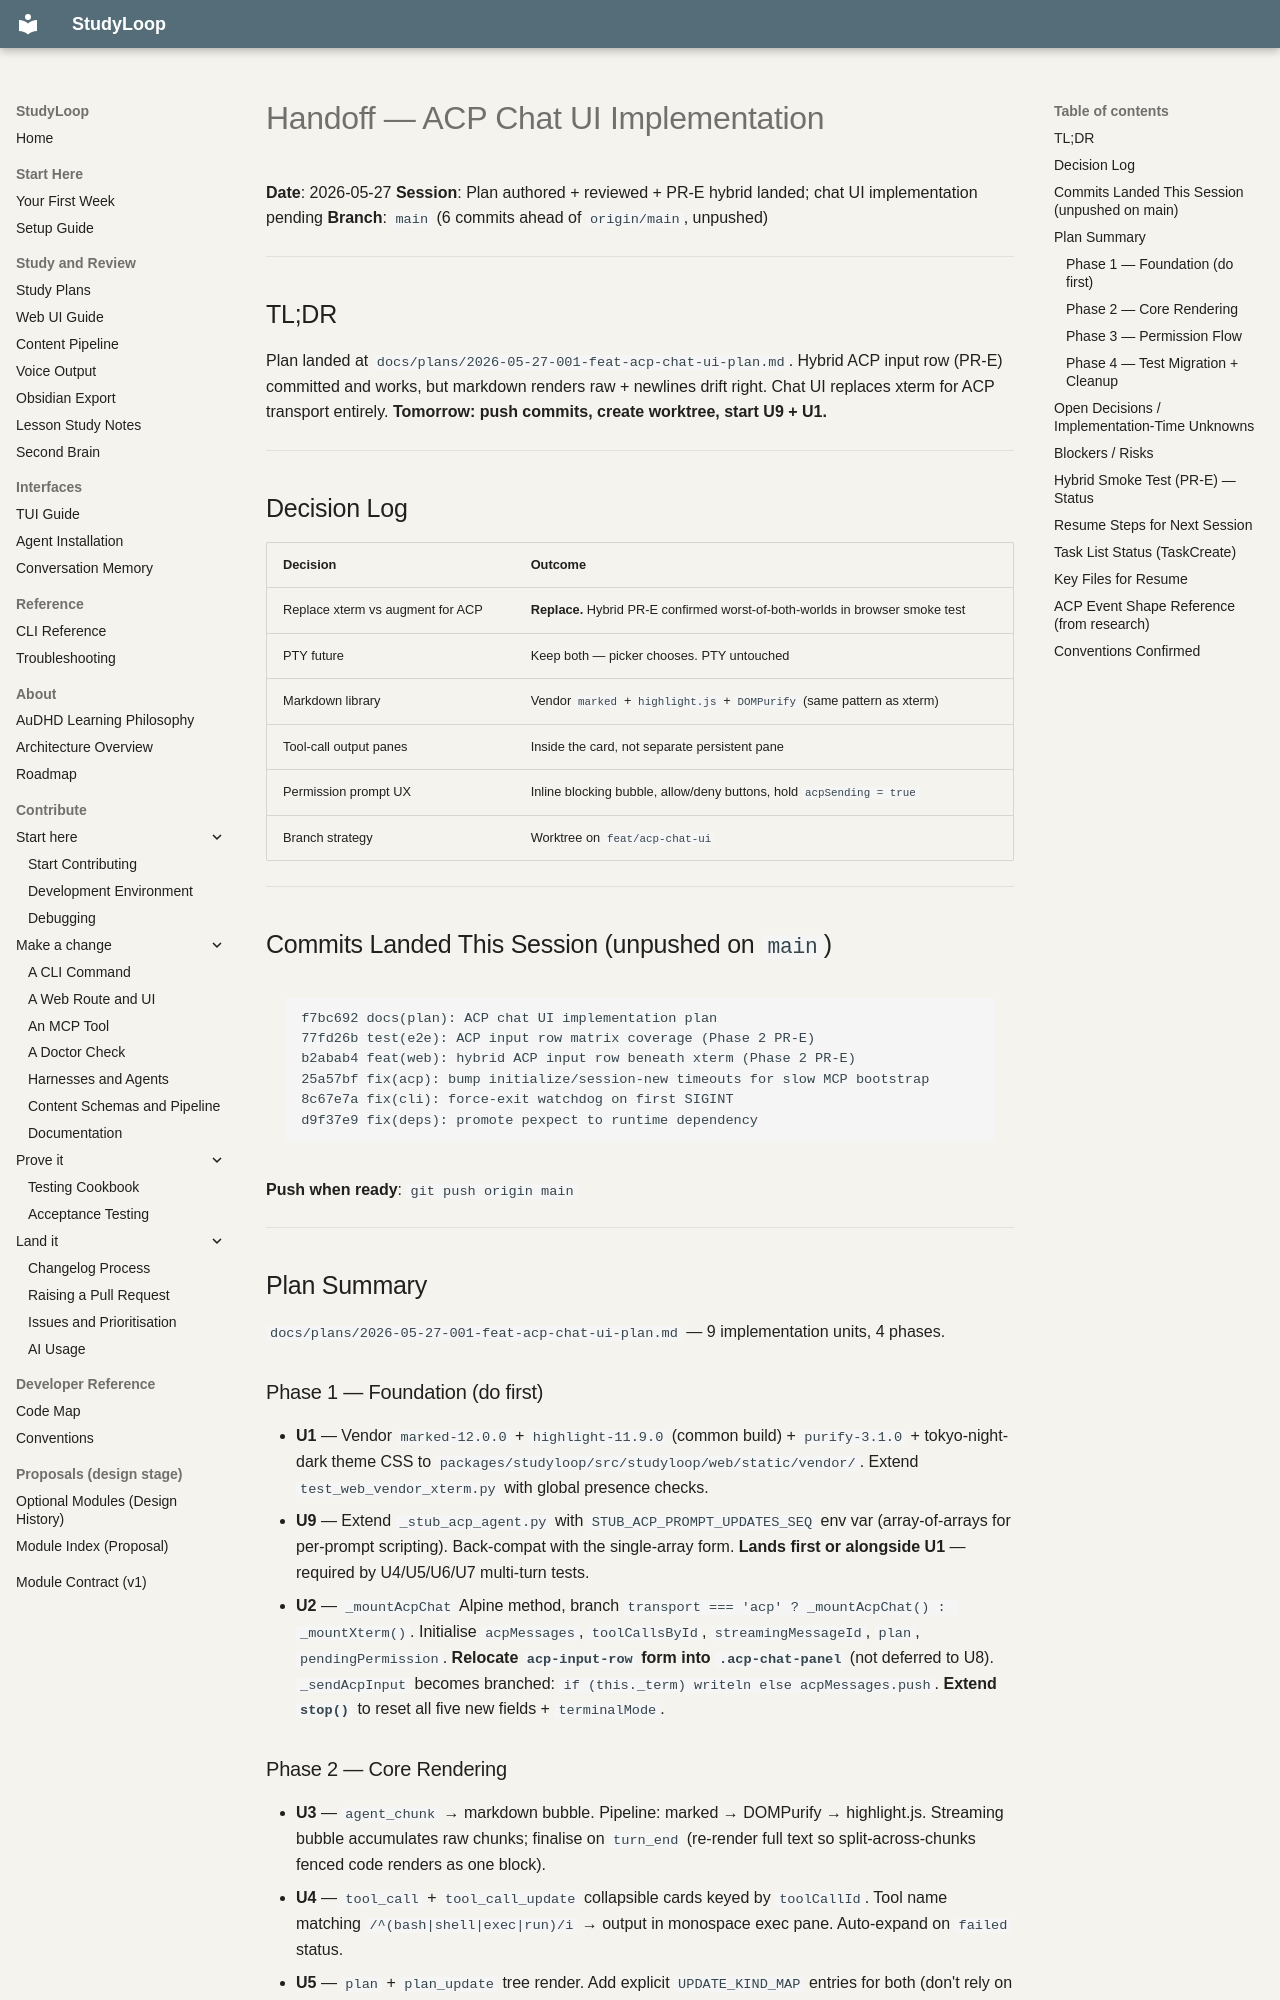

repository: NetDevAutomate/StudyLoop · page: handoffs/2026-05-27-acp-chat-ui-handoff/index.html · generator: mkdocs

# Handoff — ACP Chat UI Implementation

**Date**: 2026-05-27
**Session**: Plan authored + reviewed + PR-E hybrid landed; chat UI implementation pending
**Branch**: `main` (6 commits ahead of `origin/main`, unpushed)

---

## TL;DR

Plan landed at `docs/plans/2026-05-27-001-feat-acp-chat-ui-plan.md`. Hybrid ACP input row (PR-E) committed and works, but markdown renders raw + newlines drift right. Chat UI replaces xterm for ACP transport entirely. **Tomorrow: push commits, create worktree, start U9 + U1.**

---

## Decision Log

| Decision | Outcome |
|----------|---------|
| Replace xterm vs augment for ACP | **Replace.** Hybrid PR-E confirmed worst-of-both-worlds in browser smoke test |
| PTY future | Keep both — picker chooses. PTY untouched |
| Markdown library | Vendor `marked` + `highlight.js` + `DOMPurify` (same pattern as xterm) |
| Tool-call output panes | Inside the card, not separate persistent pane |
| Permission prompt UX | Inline blocking bubble, allow/deny buttons, hold `acpSending = true` |
| Branch strategy | Worktree on `feat/acp-chat-ui` |

---

## Commits Landed This Session (unpushed on `main`)

```
f7bc692 docs(plan): ACP chat UI implementation plan
77fd26b test(e2e): ACP input row matrix coverage (Phase 2 PR-E)
b2abab4 feat(web): hybrid ACP input row beneath xterm (Phase 2 PR-E)
25a57bf fix(acp): bump initialize/session-new timeouts for slow MCP bootstrap
8c67e7a fix(cli): force-exit watchdog on first SIGINT
d9f37e9 fix(deps): promote pexpect to runtime dependency
```

**Push when ready**: `git push origin main`

---

## Plan Summary

`docs/plans/2026-05-27-001-feat-acp-chat-ui-plan.md` — 9 implementation units, 4 phases.

### Phase 1 — Foundation (do first)
- **U1** — Vendor `marked-12.0.0` + `highlight-11.9.0` (common build) + `purify-3.1.0` + tokyo-night-dark theme CSS to `packages/studyloop/src/studyloop/web/static/vendor/`. Extend `test_web_vendor_xterm.py` with global presence checks.
- **U9** — Extend `_stub_acp_agent.py` with `STUB_ACP_PROMPT_UPDATES_SEQ` env var (array-of-arrays for per-prompt scripting). Back-compat with the single-array form. **Lands first or alongside U1** — required by U4/U5/U6/U7 multi-turn tests.
- **U2** — `_mountAcpChat` Alpine method, branch `transport === 'acp' ? _mountAcpChat() : _mountXterm()`. Initialise `acpMessages`, `toolCallsById`, `streamingMessageId`, `plan`, `pendingPermission`. **Relocate `acp-input-row` form into `.acp-chat-panel`** (not deferred to U8). `_sendAcpInput` becomes branched: `if (this._term) writeln else acpMessages.push`. **Extend `stop()`** to reset all five new fields + `terminalMode`.
